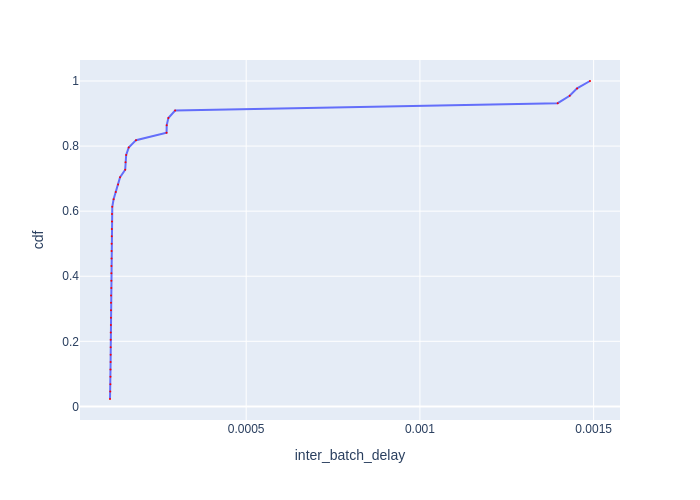

Source data for this figure (header and first rows):
Batch Id, inter_batch_delay, cdf
42, 0.0001081, 0.02273
25, 0.0001089, 0.04545
41, 0.0001093, 0.06818
16, 0.0001094, 0.09091
29, 0.0001095, 0.1136
20, 0.0001098, 0.1364
24, 0.00011, 0.1591
30, 0.00011, 0.1818
22, 0.00011, 0.2045
7, 0.0001103, 0.2273
32, 0.0001105, 0.25
11, 0.0001108, 0.2727
21, 0.0001109, 0.2955
31, 0.000111, 0.3182
15, 0.0001111, 0.3409
23, 0.0001118, 0.3636
13, 0.000112, 0.3864
34, 0.000112, 0.4091
6, 0.0001121, 0.4318
4, 0.0001125, 0.4545
40, 0.0001126, 0.4773
12, 0.0001127, 0.5
5, 0.0001131, 0.5227
33, 0.0001133, 0.5455
14, 0.0001138, 0.5682
38, 0.0001138, 0.5909
3, 0.0001146, 0.6136
39, 0.0001184, 0.6364
2, 0.0001246, 0.6591
43, 0.0001313, 0.6818
1, 0.0001371, 0.7045
26, 0.0001518, 0.7273
44, 0.0001528, 0.75
35, 0.0001546, 0.7727
8, 0.0001619, 0.7955
17, 0.000183, 0.8182
19, 0.0002708, 0.8409
10, 0.0002712, 0.8636
37, 0.000276, 0.8864
28, 0.0002955, 0.9091
18, 0.001397, 0.9318
36, 0.001431, 0.9545
27, 0.001452, 0.9773
9, 0.00149, 1.0
